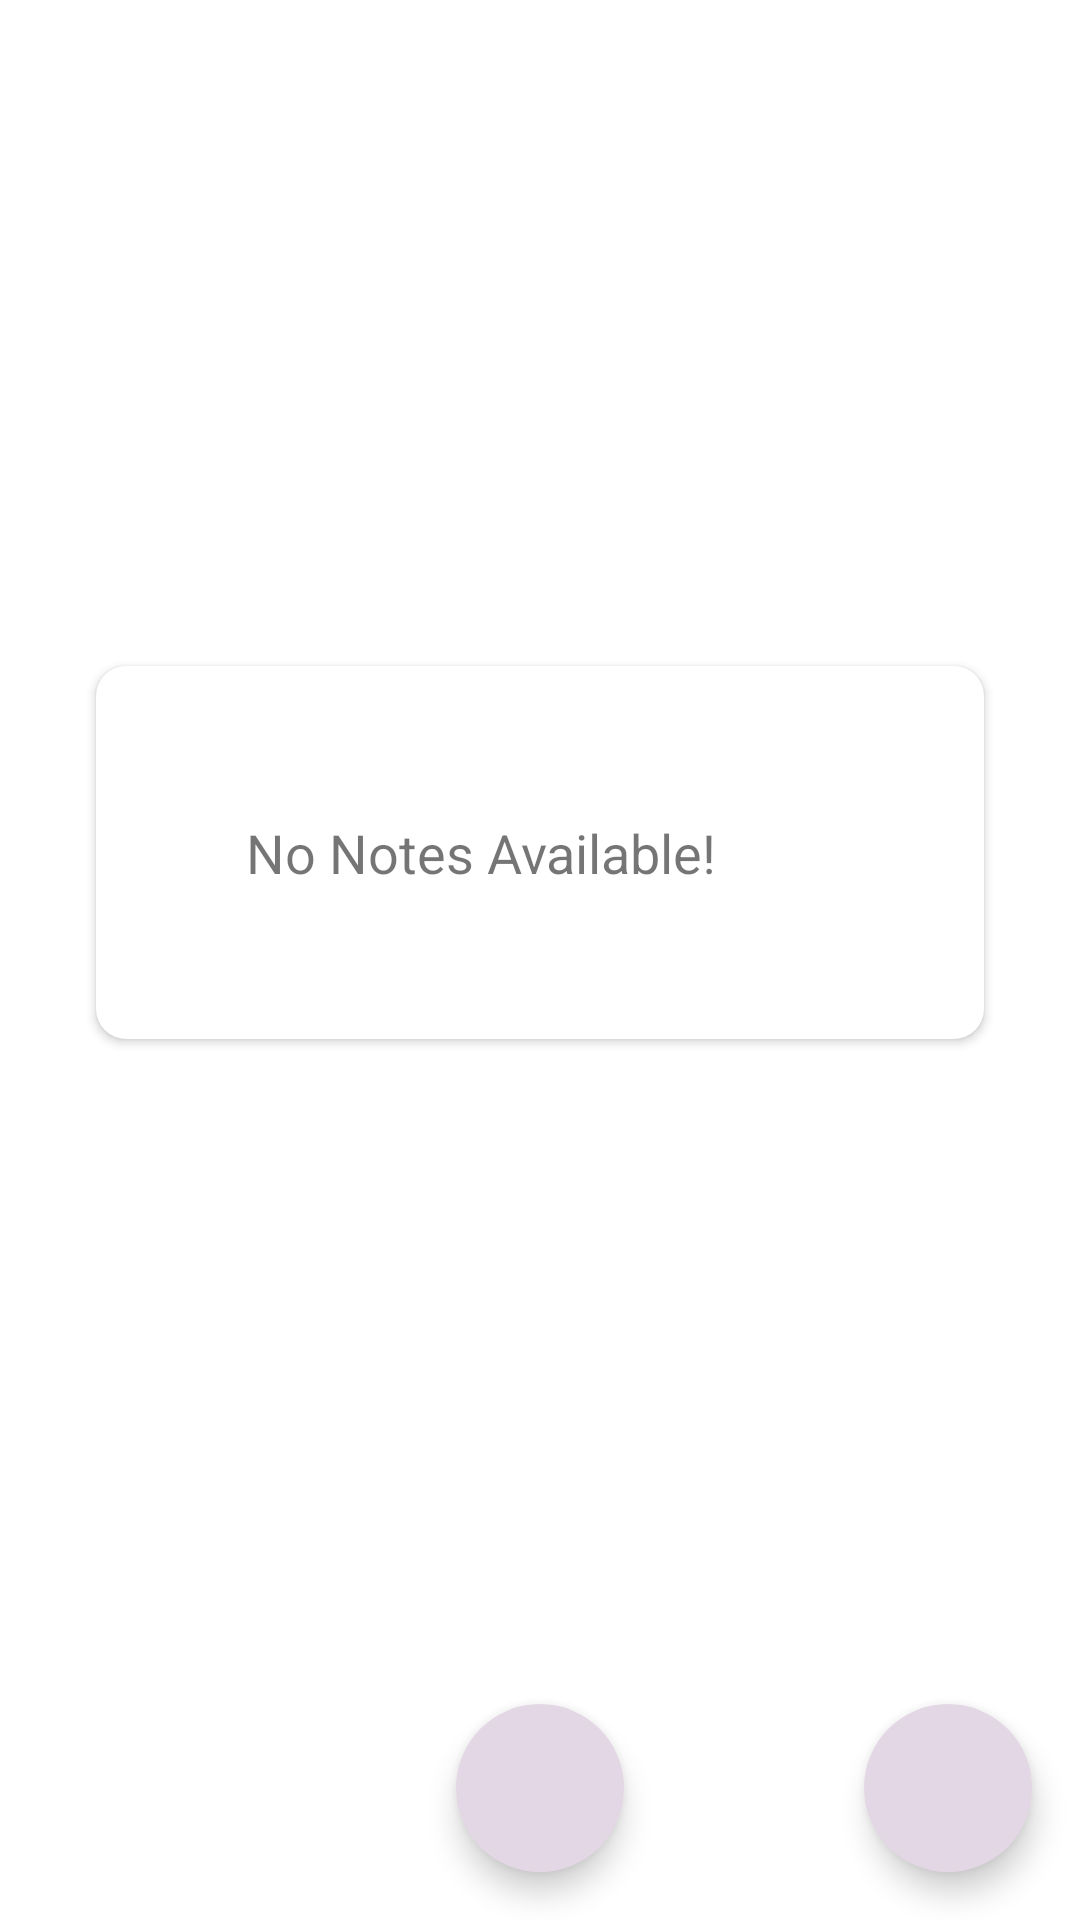

Reconstruct the res/layout file that produces this screen, plus the resources it refers to.
<!-- AndroidManifest.xml: application theme Theme.WordOfTheDay -->
<!-- res/layout/fragment_home.xml -->
<?xml version="1.0" encoding="utf-8"?>
<layout xmlns:android="http://schemas.android.com/apk/res/android"
    xmlns:app="http://schemas.android.com/apk/res-auto"
    xmlns:tools="http://schemas.android.com/tools">

    <androidx.constraintlayout.widget.ConstraintLayout
        android:layout_width="match_parent"
        android:layout_height="match_parent"
        tools:context=".fragments.HomeFragment">

        
        <com.google.android.material.floatingactionbutton.FloatingActionButton
            android:id="@+id/fabAddWord"
            android:layout_width="wrap_content"
            android:layout_height="wrap_content"
            android:layout_marginEnd="16dp"
            android:layout_marginBottom="16dp"
            android:backgroundTint="@color/primary"
            android:clickable="true"
            app:borderWidth="0dp"
            app:fabSize="normal"
            app:layout_constraintBottom_toBottomOf="parent"
            app:layout_constraintEnd_toEndOf="parent"
            app:srcCompat="@drawable/ic_add" />


        <com.google.android.material.floatingactionbutton.FloatingActionButton
            android:id="@+id/fabRandomWord"
            android:layout_width="wrap_content"
            android:layout_height="wrap_content"
            android:layout_marginBottom="16dp"
            android:backgroundTint="@color/primary"
            android:clickable="true"
            app:borderWidth="0dp"
            app:fabSize="normal"
            app:layout_constraintBottom_toBottomOf="parent"
            app:layout_constraintEnd_toEndOf="parent"
            app:layout_constraintStart_toStartOf="parent"
            app:srcCompat="@drawable/ic_random" />

        <androidx.recyclerview.widget.RecyclerView
            android:id="@+id/recyclerView"
            android:layout_width="match_parent"
            android:layout_height="match_parent"
            android:visibility="gone"
            app:layout_constraintBottom_toTopOf="parent"
            app:layout_constraintEnd_toStartOf="parent"
            app:layout_constraintStart_toStartOf="parent"
            app:layout_constraintTop_toTopOf="parent" />

        <androidx.cardview.widget.CardView
            android:id="@+id/cardVIew"
            android:layout_width="match_parent"
            android:layout_height="wrap_content"
            android:layout_gravity="center"
            android:layout_margin="32dp"
            android:elevation="10dp"
            app:cardCornerRadius="10dp"
            app:layout_behavior="@string/appbar_scrolling_view_behavior"
            app:layout_constraintBottom_toTopOf="@+id/fabAddWord"
            app:layout_constraintEnd_toEndOf="parent"
            app:layout_constraintStart_toStartOf="parent"
            app:layout_constraintTop_toTopOf="parent">


            <TextView
                android:id="@+id/tv_no_word_available"
                android:layout_width="match_parent"
                android:layout_height="wrap_content"
                android:layout_gravity="center"
                android:padding="50dp"
                android:text="No Notes Available!"
                android:textSize="18sp" />

        </androidx.cardview.widget.CardView>


    </androidx.constraintlayout.widget.ConstraintLayout>

</layout>
<!-- resources referenced by this layout -->
<resources>
  <color name="primary">#e4d7e5</color>
  <style name="Theme.WordOfTheDay" parent="Base.Theme.WordOfTheDay" />
  <style name="Base.Theme.WordOfTheDay" parent="Theme.MaterialComponents.Light.DarkActionBar">
          
          
          <item name="colorPrimary">@color/blue</item>
      </style>
  <color name="blue">#4A7FAF</color>
</resources>
